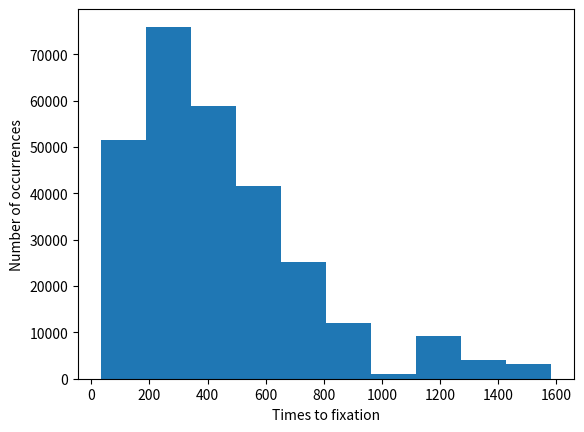

Python code for this plot:
#!/usr/bin/env python

import numpy as np
import matplotlib.pyplot as plt

#####################################################################
#Sudo code helps thinking


#Get a starting frequency and population size
#Input these as parameters for a function


#While allele frequency is between 0 and 1:
#	Make empty list to store allele frequency
#	Get # of successes for next generation from numpy binomial distribution
#	--> convert # of successes to new allele frequency
#	Store allele frequency into a list
#	Return the list


#Return a list of allele frequency at each time pt
#The # of generations to fixation is the length of the returned list


#######################################################################


def wright_fisher(start_AlFreq, pop_size):
	
	new_AlFreq_list=[start_AlFreq] #new list
	AlFreq=0
	
	while start_AlFreq>0 and start_AlFreq<1:
		numSuc=np.random.binomial(pop_size*2,start_AlFreq) #generate # of success
		AlFreq=numSuc/(pop_size*2) #calculate new allele frequency
		#print(AlFreq)
		new_AlFreq_list.append(AlFreq)
		#print(new_AlFreq)
		start_AlFreq=AlFreq

	return new_AlFreq_list

fig,ax=plt.subplots()

#Ex2
# for i in range(30):
# 	x_traject=[]
# 	x_traject=wright_fisher(0.5,100)
# 	y_traject=[]
# 	n=1
# 	for j in range(len(x_traject)):
# 		n+=1
# 		y_traject.append(n)

# 	ax.hist(y_traject,x_traject)

#Ex2 
x_traject=[]
for i in range(1000):
 	y_traject=wright_fisher(0.5,100)
 	for j in y_traject:
 		x_traject.append(len(y_traject))	
plt.hist(x_traject)


ax.set_xlabel("Times to fixation")
ax.set_ylabel("Number of occurrences")
fig.savefig("WrightFisher-Ex2 pt2.png")

plt.show()



